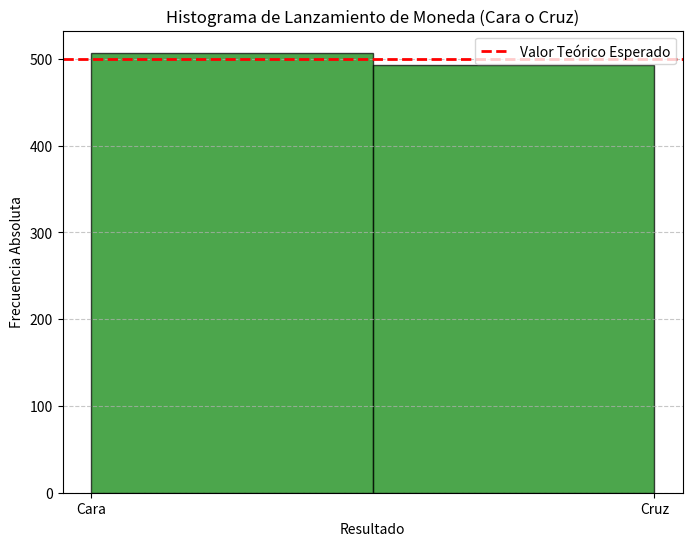

This chart was generated by the following Python code:
import matplotlib.pyplot as plt
import random

# Número de lanzamientos de la moneda
num_lanzamientos = 1000

# Simular lanzamientos de la moneda
resultados = ['Cara' if random.randint(0, 1) == 1 else 'Cruz' for _ in range(num_lanzamientos)]

# Calcular el valor teórico esperado
valor_teorico_esperado = num_lanzamientos / 2

# Crear el histograma
plt.figure(figsize=(8, 6))
plt.hist(resultados, bins=2, color='green', edgecolor='black', alpha=0.7)
plt.axhline(valor_teorico_esperado, color='red', linestyle='--', linewidth=2, label='Valor Teórico Esperado')
plt.xlabel('Resultado')
plt.ylabel('Frecuencia Absoluta')
plt.title('Histograma de Lanzamiento de Moneda (Cara o Cruz)')
plt.grid(axis='y', linestyle='--', alpha=0.7)
plt.legend()
plt.show()
